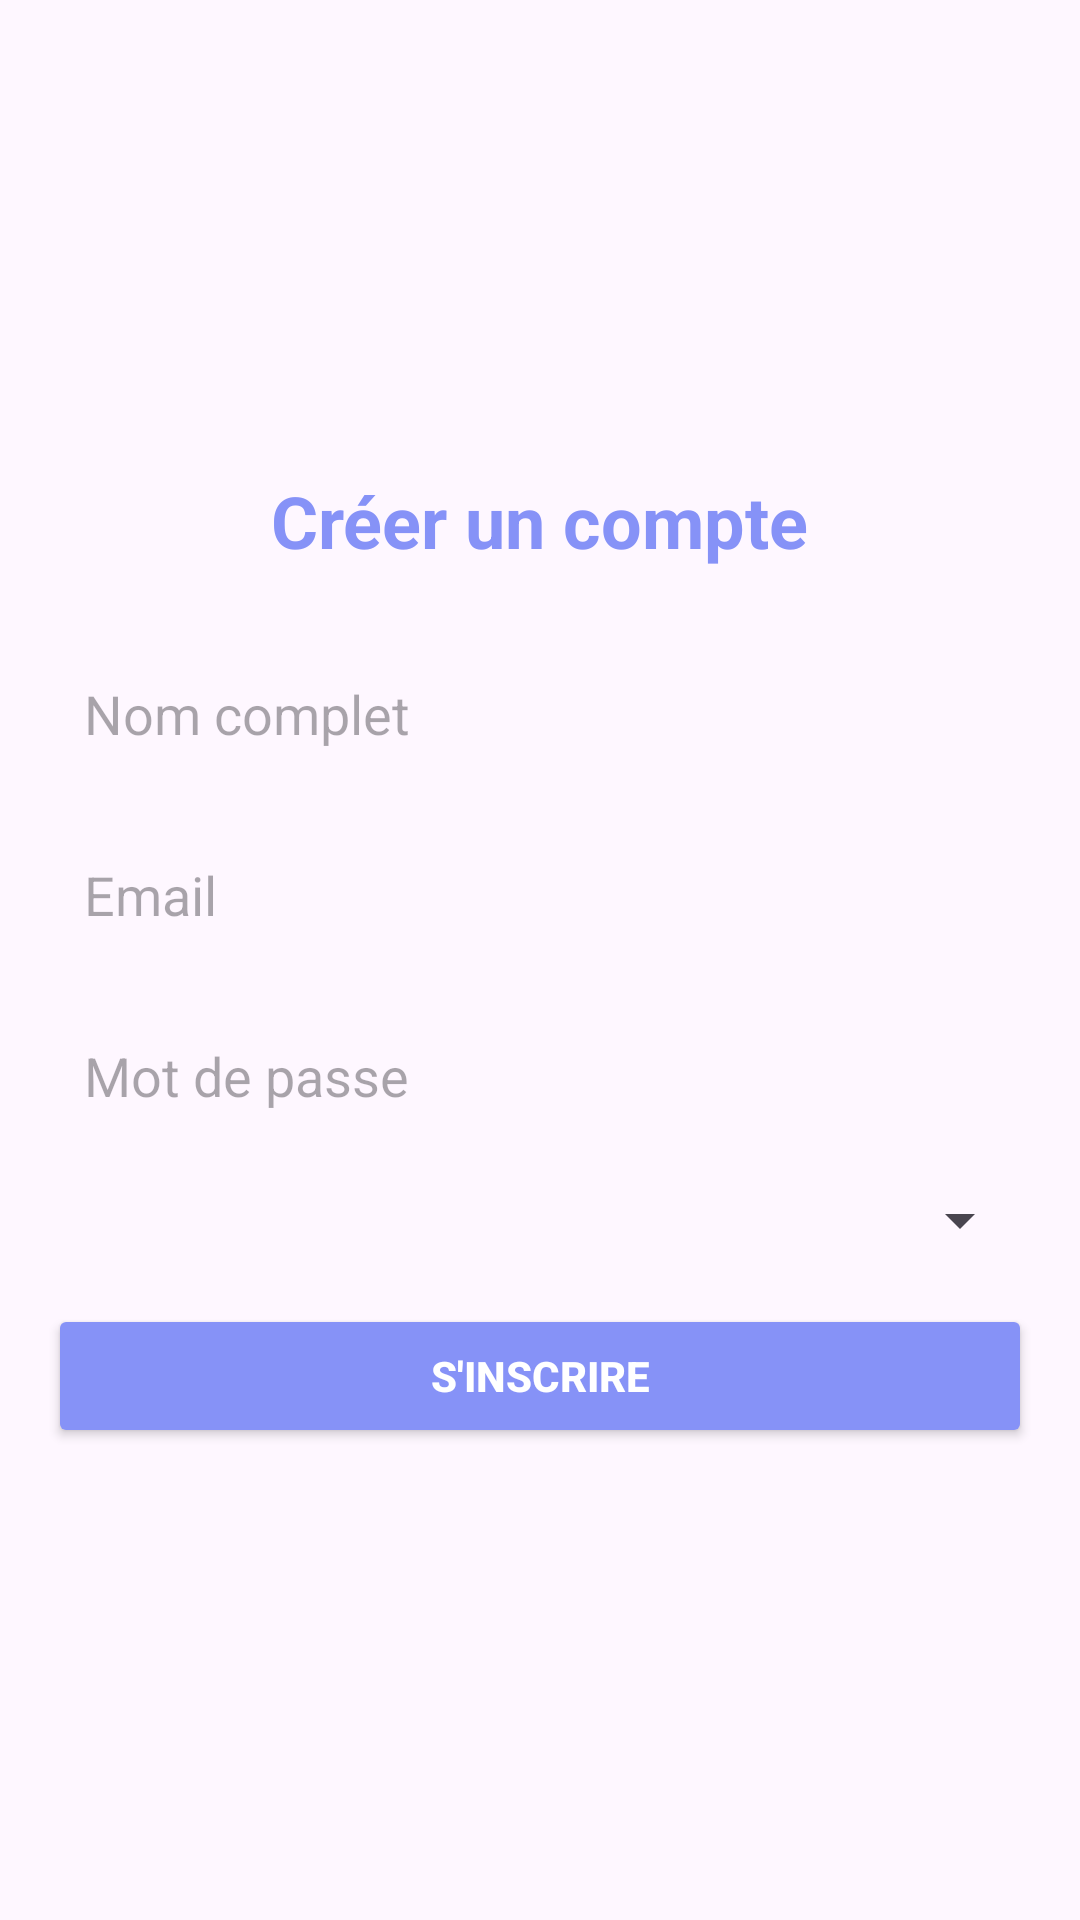

Layout XML and referenced resources for this Android screen:
<!-- AndroidManifest.xml: application theme Theme.MyApplication -->
<!-- res/layout/activity_register.xml -->
<LinearLayout
    xmlns:android="http://schemas.android.com/apk/res/android"
    android:layout_width="match_parent"
    android:layout_height="match_parent"
    android:orientation="vertical"
    android:gravity="center"
    android:padding="16dp"
    android:background="@drawable/login_bk">

    
    <TextView
        android:id="@+id/titleTextView"
        android:layout_width="wrap_content"
        android:layout_height="wrap_content"
        android:text="Créer un compte"
        android:textSize="24sp"
        android:textStyle="bold"
        android:textColor="@color/purple"
        android:layout_marginBottom="24dp" />

    
    <EditText
        android:id="@+id/fullnameEditText"
        android:layout_width="match_parent"
        android:layout_height="wrap_content"
        android:hint="Nom complet"
        android:inputType="textPersonName"
        android:background="@drawable/custom_edittext"
        android:padding="12dp"
        android:layout_marginBottom="12dp" />

    
    <EditText
        android:id="@+id/emailEditText"
        android:layout_width="match_parent"
        android:layout_height="wrap_content"
        android:hint="Email"
        android:inputType="textEmailAddress"
        android:background="@drawable/custom_edittext"
        android:padding="12dp"
        android:layout_marginBottom="12dp" />

    
    <EditText
        android:id="@+id/passwordEditText"
        android:layout_width="match_parent"
        android:layout_height="wrap_content"
        android:hint="Mot de passe"
        android:inputType="textPassword"
        android:background="@drawable/custom_edittext"
        android:padding="12dp"
        android:layout_marginBottom="12dp" />

    <Spinner
        android:id="@+id/roleSpinner"
        android:layout_width="match_parent"
        android:layout_height="wrap_content"
        android:enabled="false" />


    
    <Button
        android:id="@+id/registerButton"
        android:layout_width="match_parent"
        android:layout_height="wrap_content"
        android:text="S'inscrire"
        android:textStyle="bold"
        android:backgroundTint="@color/purple"
        android:textColor="@android:color/white"
        android:layout_marginTop="16dp"
        android:padding="12dp" />
</LinearLayout>
<!-- resources referenced by this layout -->
<resources>
  <color name="purple">#8692f7</color>
  <style name="Theme.MyApplication" parent="Base.Theme.MyApplication" />
  <style name="Base.Theme.MyApplication" parent="Theme.Material3.DayNight">
          
          
          <item name="windowActionBar">false</item>
          <item name="windowNoTitle">true</item>
      </style>
</resources>
